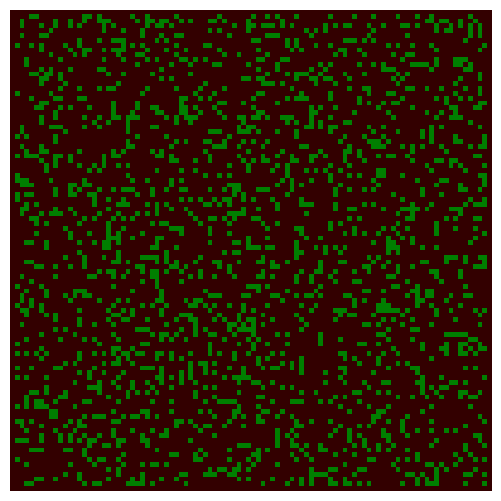

This figure's Python source:
import numpy as np
import matplotlib.pyplot as plt
from matplotlib import animation
from matplotlib import colors

# Create a forest fire animation based on a simple cellular automaton model.
# The maths behind this code is described in the scipython blog article
# at https://scipython.com/blog/the-forest-fire-model/
# [redacted]
# Updated January 2020.

# Displacements from a cell to its eight nearest neighbours
neighbourhood = ((-1, -1), (-1, 0), (-1, 1), (0, -1), (0, 1), (1, -1), (1, 0), (1, 1))
EMPTY, TREE, FIRE = 0, 1, 2
# Colours for visualization: brown for EMPTY, dark green for TREE and orange
# for FIRE. Note that for the colormap to work, this list and the bounds list
# must be one larger than the number of different values in the array.
colors_list = [(0.2, 0, 0), (0, 0.5, 0), (1, 0, 0), 'orange']
cmap = colors.ListedColormap(colors_list)
bounds = [0, 1, 2, 3]
norm = colors.BoundaryNorm(bounds, cmap.N)


def iterate(X):
    """Iterate the forest according to the forest-fire rules."""

    # The boundary of the forest is always empty, so only consider cells
    # indexed from 1 to nx-2, 1 to ny-2
    X1 = np.zeros((ny, nx))
    for ix in range(1, nx - 1):
        for iy in range(1, ny - 1):
            if X[iy, ix] == EMPTY and np.random.random() <= p:
                X1[iy, ix] = TREE
            if X[iy, ix] == TREE:
                X1[iy, ix] = TREE
                for dx, dy in neighbourhood:
                    # The diagonally-adjacent trees are further away, so
                    # only catch fire with a reduced probability:
                    if abs(dx) == abs(dy) and np.random.random() < 0.573:
                        continue
                    if X[iy + dy, ix + dx] == FIRE:
                        X1[iy, ix] = FIRE
                        break
                else:
                    if np.random.random() <= f:
                        X1[iy, ix] = FIRE
    return X1


# The initial fraction of the forest occupied by trees.
forest_fraction = 0.2
# Probability of new tree growth per empty cell, and of lightning strike.
p, f = 0.05, 0.0001
# Forest size (number of cells in x and y directions).
nx, ny = 100, 100
# Initialize the forest grid.
X = np.zeros((ny, nx))
X[1:ny - 1, 1:nx - 1] = np.random.randint(0, 2, size=(ny - 2, nx - 2))
X[1:ny - 1, 1:nx - 1] = np.random.random(size=(ny - 2, nx - 2)) < forest_fraction

fig = plt.figure(figsize=(25 / 3, 6.25))
ax = fig.add_subplot(111)
ax.set_axis_off()
im = ax.imshow(X, cmap=cmap, norm=norm)  # , interpolation='nearest')


# The animation function: called to produce a frame for each generation.
def animate(i):
    im.set_data(animate.X)
    animate.X = iterate(animate.X)


# Bind our grid to the identifier X in the animate function's namespace.
animate.X = X

# Interval between frames (ms).
interval = 100
anim = animation.FuncAnimation(fig, animate, interval=interval, frames=200)
plt.show()
